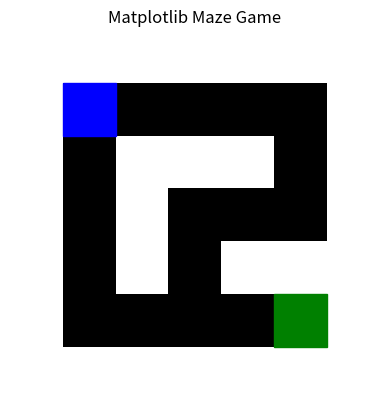

Generate this figure with matplotlib: (Note: this script raises an exception after producing the figure.)
import matplotlib.pyplot as plt
import numpy as np
from matplotlib.patches import Rectangle

# 初期設定
maze = np.array(
    [
        [1, 1, 1, 1, 1, 1, 1],
        [1, 0, 0, 0, 0, 0, 1],
        [1, 0, 1, 1, 1, 0, 1],
        [1, 0, 1, 0, 0, 0, 1],
        [1, 0, 1, 0, 1, 1, 1],
        [1, 0, 0, 0, 0, 0, 1],
        [1, 1, 1, 1, 1, 1, 1],
    ]
)

player_pos = [1, 1]  # プレイヤー初期位置
goal_pos = [5, 5]  # ゴール位置


# 描画関数
def draw_maze():
    plt.clf()
    fig, ax = plt.subplots()
    ax.imshow(maze, cmap="gray", vmin=0, vmax=1)

    # プレイヤーを描画
    player_rect = Rectangle((player_pos[1] - 0.5, player_pos[0] - 0.5), 1, 1, color="blue")
    ax.add_patch(player_rect)

    # ゴールを描画
    goal_rect = Rectangle((goal_pos[1] - 0.5, goal_pos[0] - 0.5), 1, 1, color="green")
    ax.add_patch(goal_rect)

    plt.title("Matplotlib Maze Game")
    plt.axis("off")
    plt.draw()
    plt.pause(0.1)


# プレイヤーの移動関数
def move_player(key):
    global player_pos

    new_pos = player_pos.copy()

    if key == "up":
        new_pos[0] -= 1
    elif key == "down":
        new_pos[0] += 1
    elif key == "left":
        new_pos[1] -= 1
    elif key == "right":
        new_pos[1] += 1

    # 移動先が通路か確認
    if maze[new_pos[0], new_pos[1]] == 0:
        player_pos = new_pos


# メインループ
def main():
    print("Starting Matplotlib Maze Game...")
    plt.ion()
    draw_maze()

    try:
        while True:
            print("Use arrow keys (w=up, s=down, a=left, d=right) to move, q to quit.")
            key = input("Enter move: ").strip().lower()

            if key == "q":
                print("Game Quit.")
                break

            if key in ["w", "s", "a", "d"]:
                key_map = {"w": "up", "s": "down", "a": "left", "d": "right"}
                move_player(key_map[key])

                draw_maze()

                if player_pos == goal_pos:
                    print("Game Clear! Congratulations!")
                    break
            else:
                print("Invalid input. Please use w, a, s, d, or q.")

    except KeyboardInterrupt:
        print("\nGame interrupted. Exiting...")

    finally:
        plt.ioff()
        plt.show()


if __name__ == "__main__":
    main()
